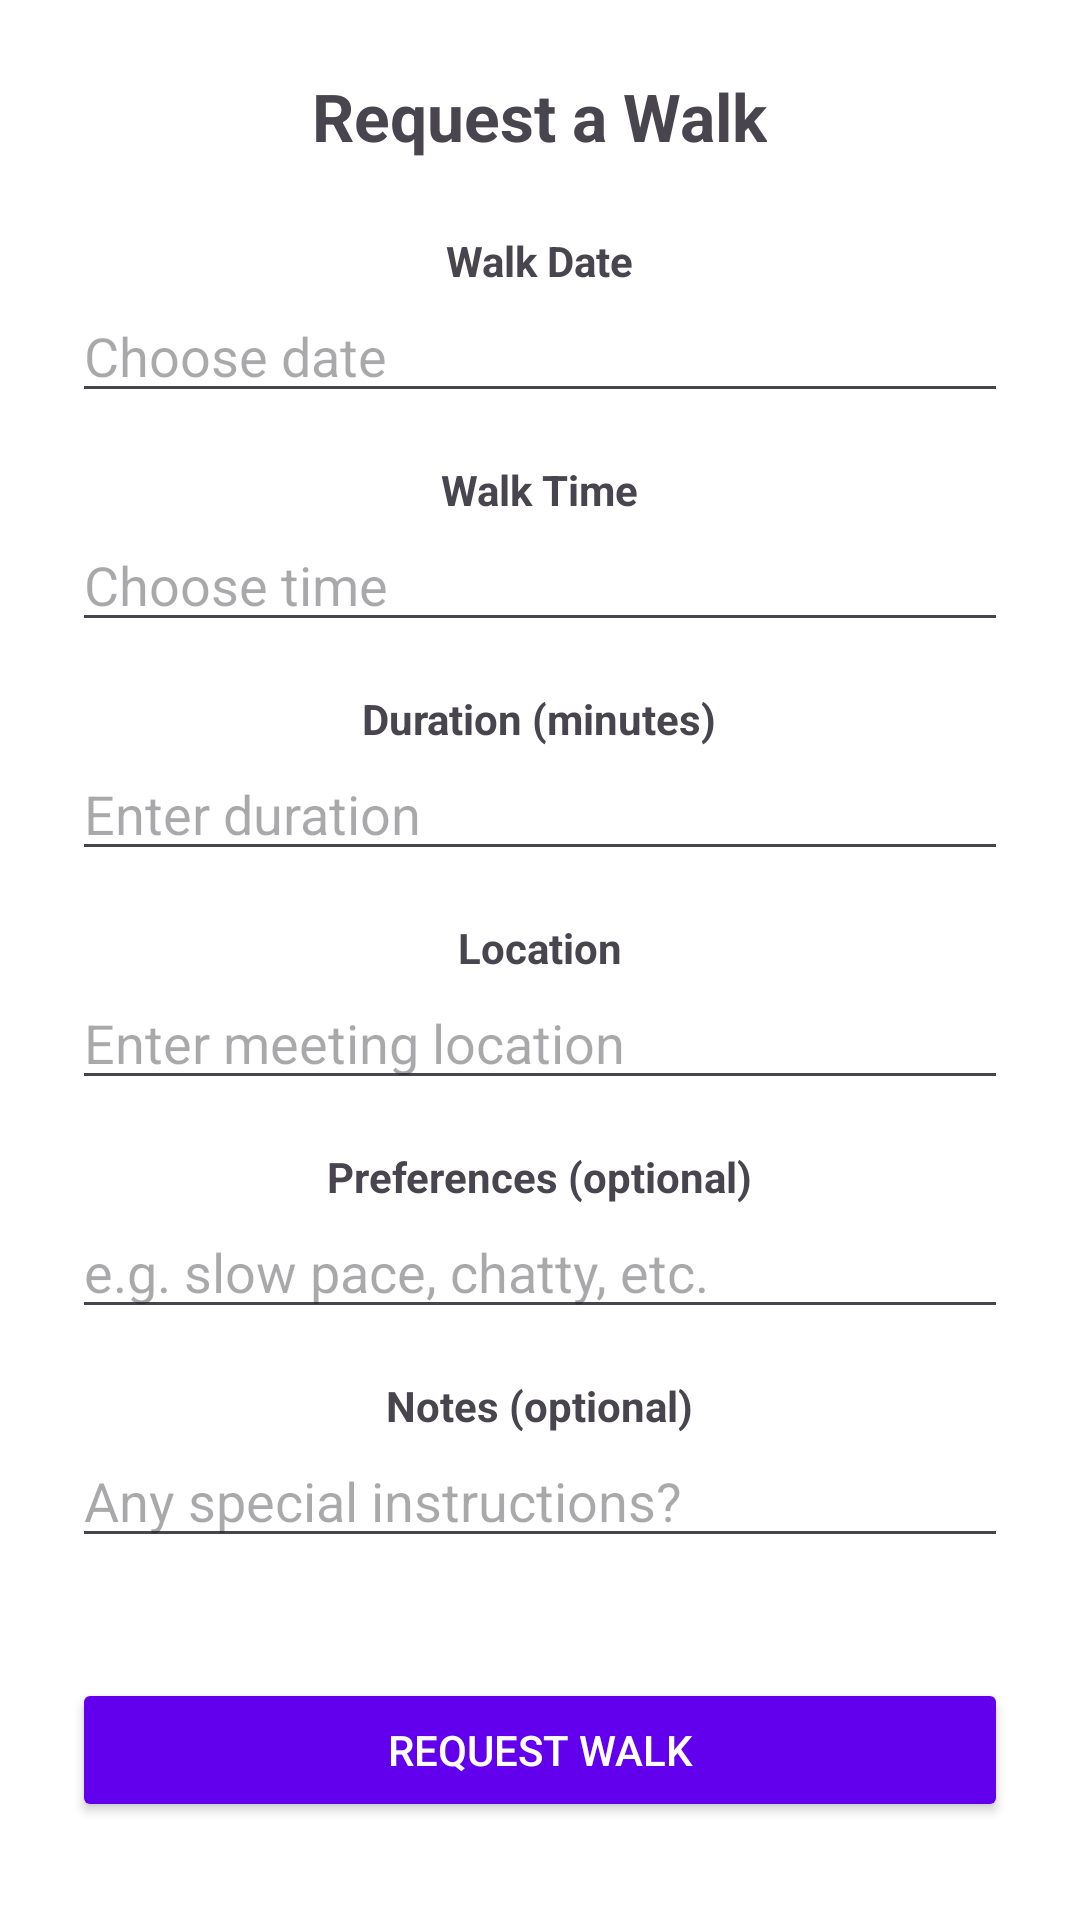

The Android layout XML behind this screen, and the referenced resources:
<!-- AndroidManifest.xml: application theme Theme.AidKRIYAWalker -->
<!-- res/layout/activity_walk_request.xml -->
<?xml version="1.0" encoding="utf-8"?>
<ScrollView xmlns:android="http://schemas.android.com/apk/res/android"
    android:layout_width="match_parent"
    android:layout_height="match_parent"
    android:padding="24dp"
    android:background="@android:color/white">

    <LinearLayout
        android:layout_width="match_parent"
        android:layout_height="wrap_content"
        android:orientation="vertical"
        android:gravity="center_horizontal">

        <TextView
            android:layout_width="wrap_content"
            android:layout_height="wrap_content"
            android:text="Request a Walk"
            android:textSize="22sp"
            android:textStyle="bold"
            android:layout_marginBottom="24dp"/>

        
        <TextView
            android:layout_width="wrap_content"
            android:layout_height="wrap_content"
            android:text="Walk Date"
            android:textStyle="bold"/>
        <EditText
            android:id="@+id/editDate"
            android:layout_width="match_parent"
            android:layout_height="wrap_content"
            android:hint="Choose date"
            android:focusable="false"
            android:clickable="true"
            android:layout_marginBottom="16dp"/>

        
        <TextView
            android:layout_width="wrap_content"
            android:layout_height="wrap_content"
            android:text="Walk Time"
            android:textStyle="bold"/>
        <EditText
            android:id="@+id/editTime"
            android:layout_width="match_parent"
            android:layout_height="wrap_content"
            android:hint="Choose time"
            android:focusable="false"
            android:clickable="true"
            android:layout_marginBottom="16dp"/>

        
        <TextView
            android:layout_width="wrap_content"
            android:layout_height="wrap_content"
            android:text="Duration (minutes)"
            android:textStyle="bold"/>
        <EditText
            android:id="@+id/editDuration"
            android:layout_width="match_parent"
            android:layout_height="wrap_content"
            android:hint="Enter duration"
            android:inputType="number"
            android:layout_marginBottom="16dp"/>

        
        <TextView
            android:layout_width="wrap_content"
            android:layout_height="wrap_content"
            android:text="Location"
            android:textStyle="bold"/>
        <EditText
            android:id="@+id/editLocation"
            android:layout_width="match_parent"
            android:layout_height="wrap_content"
            android:hint="Enter meeting location"
            android:layout_marginBottom="16dp"/>

        
        <TextView
            android:layout_width="wrap_content"
            android:layout_height="wrap_content"
            android:text="Preferences (optional)"
            android:textStyle="bold"/>
        <EditText
            android:id="@+id/editPreferences"
            android:layout_width="match_parent"
            android:layout_height="wrap_content"
            android:hint="e.g. slow pace, chatty, etc."
            android:layout_marginBottom="16dp"/>

        
        <TextView
            android:layout_width="wrap_content"
            android:layout_height="wrap_content"
            android:text="Notes (optional)"
            android:textStyle="bold"/>
        <EditText
            android:id="@+id/editNotes"
            android:layout_width="match_parent"
            android:layout_height="wrap_content"
            android:hint="Any special instructions?"
            android:layout_marginBottom="24dp"/>

        
        <Button
            android:id="@+id/buttonSubmitRequest"
            android:layout_width="match_parent"
            android:layout_height="wrap_content"
            android:text="Request Walk"
            android:backgroundTint="@color/purple_500"
            android:textColor="@android:color/white"
            android:layout_marginTop="16dp"/>

    </LinearLayout>
</ScrollView>
<!-- resources referenced by this layout -->
<resources>
  <style name="Theme.AidKRIYAWalker" parent="Base.Theme.AidKRIYAWalker" />
  <style name="Base.Theme.AidKRIYAWalker" parent="Theme.Material3.DayNight.NoActionBar">
          
          
      </style>
  <!-- not gathered from this repository: default colours our renderer supplied (Android Studio template values) -->
  <color name="purple_500">#FF6200EE</color>
</resources>
